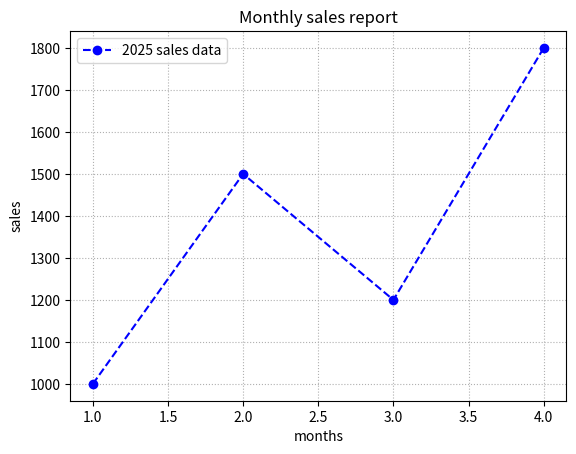

Python code for this plot:
"""
cont...(1:11:50)
"""
import matplotlib.pyplot as plt

months=[1,2,3,4]
sales=[1000,1500,1200,1800]

plt.plot(months,sales,color='blue',linestyle='--',marker='o',label='2025 sales data')

plt.xlabel('months')
plt.ylabel('sales')
plt.title("Monthly sales report")
plt.grid(linestyle=':')
plt.legend()

plt.show()